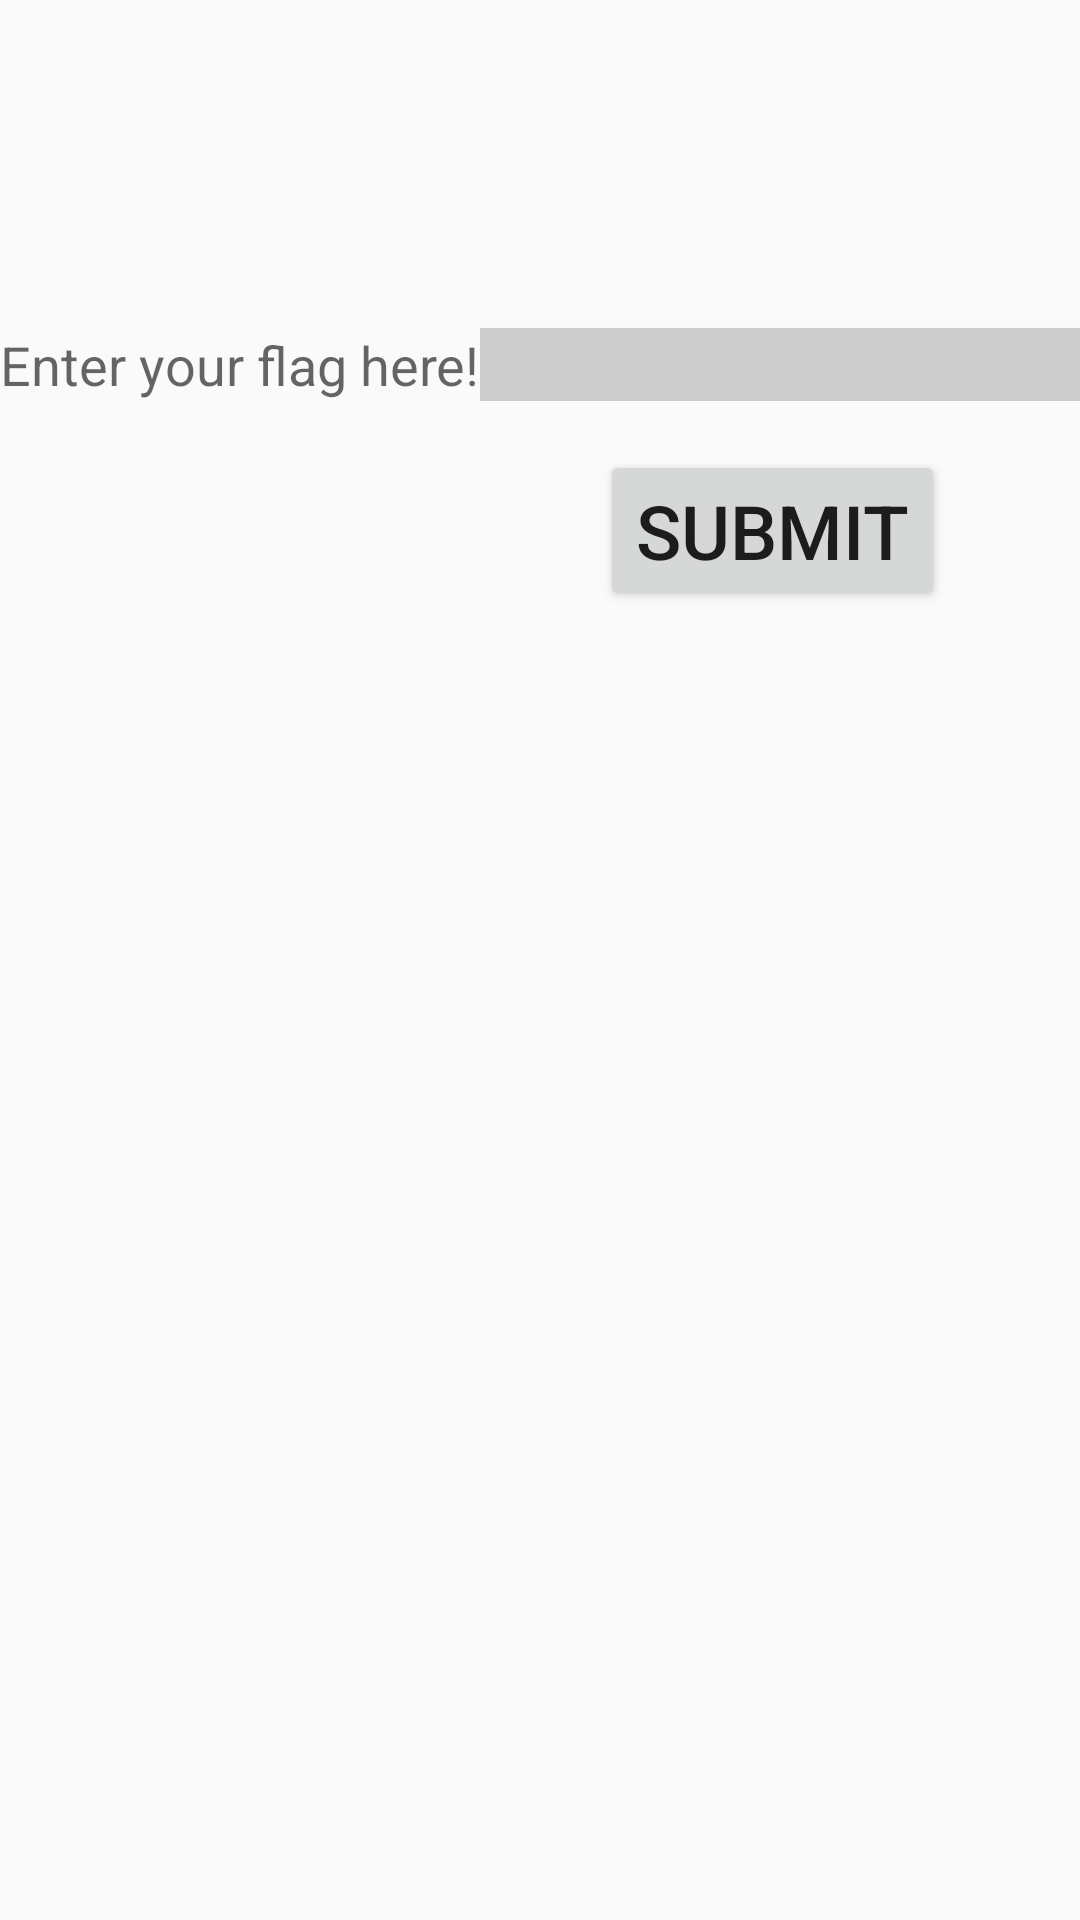

Here is an Android app screen rendered from its layout file. Give the layout XML and the strings, colors and styles it references.
<!-- AndroidManifest.xml: application theme Theme.AppCompat.Light.DarkActionBar -->
<!-- res/layout/activity_external_storage.xml -->
<?xml version="1.0" encoding="utf-8"?>
<android.support.constraint.ConstraintLayout xmlns:android="http://schemas.android.com/apk/res/android"
    xmlns:tools="http://schemas.android.com/tools"
    android:layout_width="match_parent"
    android:layout_height="match_parent"
    android:background="@drawable/main_back1"
    tools:context=".ExternalStorage">
    <RelativeLayout
        android:layout_width="match_parent"
        android:layout_height="match_parent"
        android:textAppearance="?android:attr/textAppearanceMedium"
        android:background="@drawable/main_back1">
        <ImageView
            android:id="@+id/logo"
            android:layout_width="136dp"
            android:layout_height="107dp"
            android:layout_centerHorizontal="true"
            android:scaleType="fitXY"
            android:src="@drawable/logo_header"
            android:visibility="visible" />
        <TextView
            android:id="@+id/textView1"
            android:layout_width="wrap_content"
            android:layout_height="wrap_content"
            android:layout_alignParentTop="true"
            android:layout_centerHorizontal="true"
            android:textAppearance="?android:attr/textAppearanceLarge"
            android:textColor="#A4C639" />
        <TextView
            android:id="@+id/textView2"
            android:layout_width="wrap_content"
            android:layout_height="wrap_content"
            android:layout_alignParentLeft="true"
            android:layout_alignParentStart="true"
            android:layout_below="@+id/textView1"
            android:layout_marginTop="80dp"
            android:text="@string/flag"
            android:textAppearance="?android:attr/textAppearanceMedium" />
        <EditText
            android:id="@+id/editText3"
            android:layout_width="wrap_content"
            android:layout_height="wrap_content"
            android:layout_alignBottom="@+id/textView2"
            android:layout_toRightOf="@+id/textView2"
            android:background="#CCCCCC"
            android:ems="10"
            android:inputType="textPersonName"
            android:layout_toEndOf="@+id/textView2"
            android:autofillHints="Enter your flag Here">
        </EditText>
        <Button
            android:id = "@+id/button3"
            android:layout_width="wrap_content"
            android:layout_height="wrap_content"
            android:textSize="25sp"
            android:layout_marginLeft="200dp"
            android:layout_marginStart="200dp"
            android:layout_marginTop="150dp"
            android:text="@string/submit" />

    </RelativeLayout>

</android.support.constraint.ConstraintLayout>
<!-- resources referenced by this layout -->
<resources>
  <string name="flag">Enter your flag here!</string>
  <string name="submit">Submit</string>
</resources>
